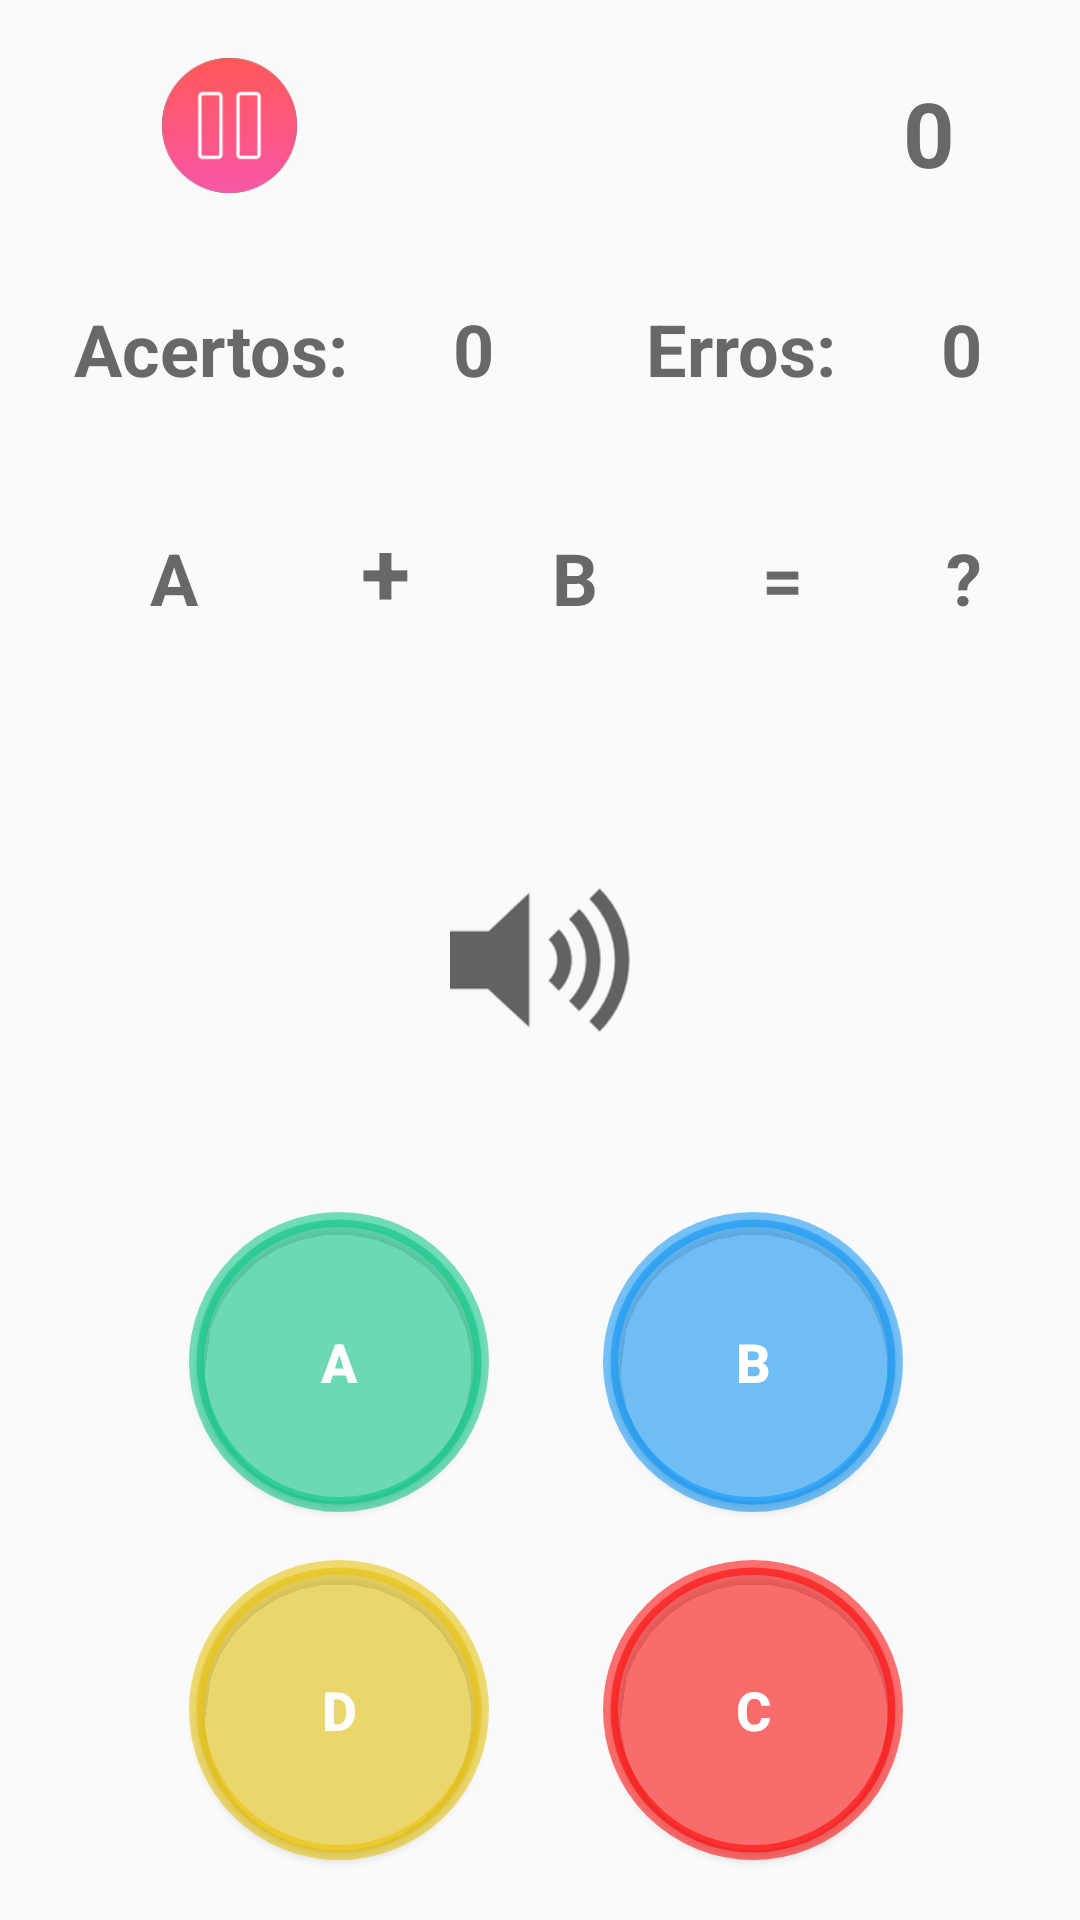

Write the Android layout XML for this screen, with the resource values it uses.
<!-- AndroidManifest.xml: application theme AppTheme -->
<!-- res/layout/act_1.xml -->
<?xml version="1.0" encoding="utf-8"?>
<RelativeLayout
    xmlns:android="http://schemas.android.com/apk/res/android"
    xmlns:app="http://schemas.android.com/apk/res-auto"
    android:layout_width="match_parent"
    android:layout_height="match_parent">

    <LinearLayout
        android:layout_width="match_parent"
        android:layout_height="match_parent"
        android:layout_marginTop="170dp"
        android:layout_marginBottom="330dp"
        android:orientation="horizontal"
        android:id="@+id/linearLayout">

        <TextView
            android:id="@+id/txtNum1"
            android:layout_width="wrap_content"
            android:layout_height="wrap_content"
            android:layout_marginLeft="50dp"
            android:layout_weight="1"
            android:text="A"
            android:textColor="@color/cinza"
            android:textSize="24sp"
            android:textStyle="bold" />

        <TextView
            android:id="@+id/textView9"
            android:layout_width="wrap_content"
            android:layout_height="wrap_content"
            android:layout_alignParentTop="true"
            android:layout_marginLeft="22dp"
            android:layout_marginStart="22dp"
            android:layout_toEndOf="@+id/txtNum1"
            android:layout_toRightOf="@+id/txtNum1"
            android:layout_weight="1"
            android:text="@string/mais"
            android:textColor="@color/cinza"
            android:textSize="30sp"
            android:textStyle="bold" />

        <TextView
            android:id="@+id/txtNum2"
            android:layout_width="wrap_content"
            android:layout_height="wrap_content"
            android:layout_alignParentTop="true"
            android:layout_centerHorizontal="true"
            android:layout_marginLeft="15dp"
            android:layout_weight="1"
            android:text="B"
            android:textColor="@color/cinza"
            android:textSize="24sp"
            android:textStyle="bold" />

        <TextView
            android:id="@+id/textView11"
            android:layout_width="wrap_content"
            android:layout_height="wrap_content"
            android:layout_alignParentTop="true"
            android:layout_marginLeft="22dp"
            android:layout_marginStart="22dp"
            android:layout_toEndOf="@+id/txtNum2"
            android:layout_toRightOf="@+id/txtNum2"
            android:layout_weight="1"
            android:text="="
            android:textColor="@color/cinza"
            android:textSize="24sp"
            android:textStyle="bold" />

        <TextView
            android:id="@+id/textView12"
            android:layout_width="wrap_content"
            android:layout_height="wrap_content"
            android:layout_alignBottom="@+id/textView11"
            android:layout_alignParentEnd="true"
            android:layout_alignParentRight="true"
            android:layout_marginLeft="15dp"
            android:layout_weight="1"
            android:text="@string/interrogacao"
            android:textColor="@color/cinza"
            android:textSize="24sp"
            android:textStyle="bold" />

    </LinearLayout>

    <Button
        android:id="@+id/btnResult1"
        android:layout_width="wrap_content"
        android:layout_height="wrap_content"
        android:layout_above="@+id/btnResult4"
        android:layout_marginBottom="16dp"
        android:layout_marginEnd="38dp"
        android:layout_marginRight="38dp"
        android:layout_toLeftOf="@+id/btnResult2"
        android:layout_toStartOf="@+id/btnResult2"
        android:background="@drawable/button_shape"
        android:backgroundTint="@color/verde1"
        android:text="A"
        android:textColor="@color/branco"
        android:textSize="18sp"
        android:textStyle="bold" />

    <Button
        android:id="@+id/btnResult2"
        android:layout_width="wrap_content"
        android:layout_height="wrap_content"
        android:layout_alignBaseline="@+id/btnResult1"
        android:layout_alignBottom="@+id/btnResult1"
        android:layout_alignParentEnd="true"
        android:layout_alignParentRight="true"
        android:layout_marginEnd="59dp"
        android:layout_marginRight="59dp"
        android:background="@drawable/button_shape"
        android:backgroundTint="@color/azul1"
        android:text="B"
        android:textColor="@color/branco"
        android:textSize="18sp"
        android:textStyle="bold" />

    <Button
        android:id="@+id/btnResult3"
        android:layout_width="wrap_content"
        android:layout_height="wrap_content"
        android:layout_alignBaseline="@+id/btnResult4"
        android:layout_alignBottom="@+id/btnResult4"
        android:layout_alignLeft="@+id/btnResult2"
        android:layout_alignStart="@+id/btnResult2"
        android:background="@drawable/button_shape"
        android:backgroundTint="@color/vermelho1"
        android:text="C"
        android:textColor="@color/branco"
        android:textSize="18sp"
        android:textStyle="bold" />

    <Button
        android:id="@+id/btnResult4"
        android:layout_width="wrap_content"
        android:layout_height="wrap_content"
        android:layout_alignLeft="@+id/btnResult1"
        android:layout_alignParentBottom="true"
        android:layout_alignStart="@+id/btnResult1"
        android:layout_marginBottom="20dp"
        android:background="@drawable/button_shape"
        android:backgroundTint="@color/amarelo1"
        android:text="D"
        android:textColor="@color/branco"
        android:textSize="18sp"
        android:textStyle="bold" />

    <TextView
        android:id="@+id/txtTempo"
        android:layout_width="50dp"
        android:layout_height="wrap_content"
        android:layout_alignParentTop="true"
        android:layout_marginTop="24dp"
        android:layout_toEndOf="@+id/btnResult3"
        android:layout_toRightOf="@+id/btnResult3"
        android:text="0"
        android:textColor="@color/cinza"
        android:textSize="30sp"
        android:textStyle="bold" />

    <LinearLayout
    android:layout_width="match_parent"
    android:layout_height="match_parent"
    android:layout_alignBottom="@+id/linearLayout"
    android:layout_alignParentEnd="true"
    android:layout_alignParentRight="true"
    android:layout_marginBottom="80dp"
    android:layout_marginTop="100dp"
    android:orientation="horizontal">

    <TextView
        android:id="@+id/textView"
        android:layout_width="wrap_content"
        android:layout_height="wrap_content"
        android:layout_weight="1"
        android:layout_marginLeft="20px"
        android:text="Acertos:"
        android:textAlignment="center"
        android:textColor="@color/cinza"
        android:textSize="24sp"
        android:textStyle="bold" />

    <TextView
        android:id="@+id/txtPontuacaoAcerto"
        android:layout_width="wrap_content"
        android:layout_height="wrap_content"
        android:layout_marginRight="45px"
        android:layout_weight="1"
        android:text="0"
        android:textAlignment="center"
        android:textColor="@color/cinza"
        android:textSize="24sp"
        android:textStyle="bold" />

    <TextView
        android:id="@+id/textView2"
        android:layout_width="wrap_content"
        android:layout_height="wrap_content"
        android:layout_weight="1"
        android:text="Erros:"
        android:textAlignment="center"
        android:textColor="@color/cinza"
        android:textSize="24sp"
        android:textStyle="bold" />

    <TextView
        android:id="@+id/txtPontuacaoErro"
        android:layout_width="wrap_content"
        android:layout_height="wrap_content"
        android:layout_marginRight="45px"
        android:layout_weight="1"
        android:text="0"
        android:textAlignment="center"
        android:textColor="@color/cinza"
        android:textSize="24sp"
        android:textStyle="bold" />
</LinearLayout>

    <Button
        android:id="@+id/btnParar"
        android:layout_width="45dp"
        android:layout_height="45dp"
        android:layout_alignBottom="@+id/imageView"
        android:layout_marginEnd="51dp"
        android:layout_marginRight="51dp"
        android:layout_toLeftOf="@+id/btnRepetir"
        android:layout_toStartOf="@+id/btnRepetir"
        android:background="@drawable/ic_pause" />

    <ImageView
        android:id="@+id/imageView"
        android:layout_width="50dp"
        android:layout_height="50dp"
        android:layout_alignBottom="@+id/txtTempo"
        android:layout_marginEnd="17dp"
        android:layout_marginRight="17dp"
        android:layout_toLeftOf="@+id/txtTempo"
        android:layout_toStartOf="@+id/txtTempo"
        app:srcCompat="@drawable/ic_timer1" />

    <Button
        android:id="@+id/btnRepetir"
        android:layout_width="60dp"
        android:layout_height="60dp"
        android:layout_centerHorizontal="true"
        android:layout_centerVertical="true"
        android:background="@drawable/ic_audio" />

</RelativeLayout>
<!-- resources referenced by this layout -->
<resources>
  <color name="amarelo1">#8ce7c101</color>
  <color name="azul1">#8c0994f7</color>
  <color name="branco">#ffffff</color>
  <color name="cinza">#686868</color>
  <color name="verde1">#8c02c681</color>
  <color name="vermelho1">#8cff0000</color>
  <!-- drawable button_shape (drawable) -->
  <?xml version="1.0" encoding="utf-8"?>
  <shape xmlns:android="http://schemas.android.com/apk/res/android"     android:shape="rectangle" >
      <corners
          android:topLeftRadius="100dp"
          android:topRightRadius="100dp"
          android:bottomLeftRadius="100dp"
          android:bottomRightRadius="100dp"
          />
      <solid
          android:color="@color/cinza"
          />
      <padding
          android:left="0dp"
          android:top="0dp"
          android:right="0dp"
          android:bottom="0dp"
          />
      <size
          android:width="100dp"
          android:height="100dp"
          />
      <stroke
          android:width="5dp"
          android:color="#878787"
          />
  </shape>
  <!-- drawable ic_audio: png bitmap (drawable, 4387 bytes) -->
  <!-- drawable ic_pause: png bitmap (drawable, 4635 bytes) -->
  <string name="interrogacao">?</string>
  <string name="mais">+</string>
  <style name="AppTheme" parent="Theme.AppCompat.Light.DarkActionBar">
          
          <item name="colorPrimary">@color/colorPrimary</item>
          <item name="colorPrimaryDark">@color/colorPrimaryDark</item>
          <item name="colorAccent">@color/colorAccent</item>
      </style>
  <color name="colorPrimary">#3F51B5</color>
  <color name="colorPrimaryDark">#303F9F</color>
  <color name="colorAccent">#08b4a6</color>
</resources>
